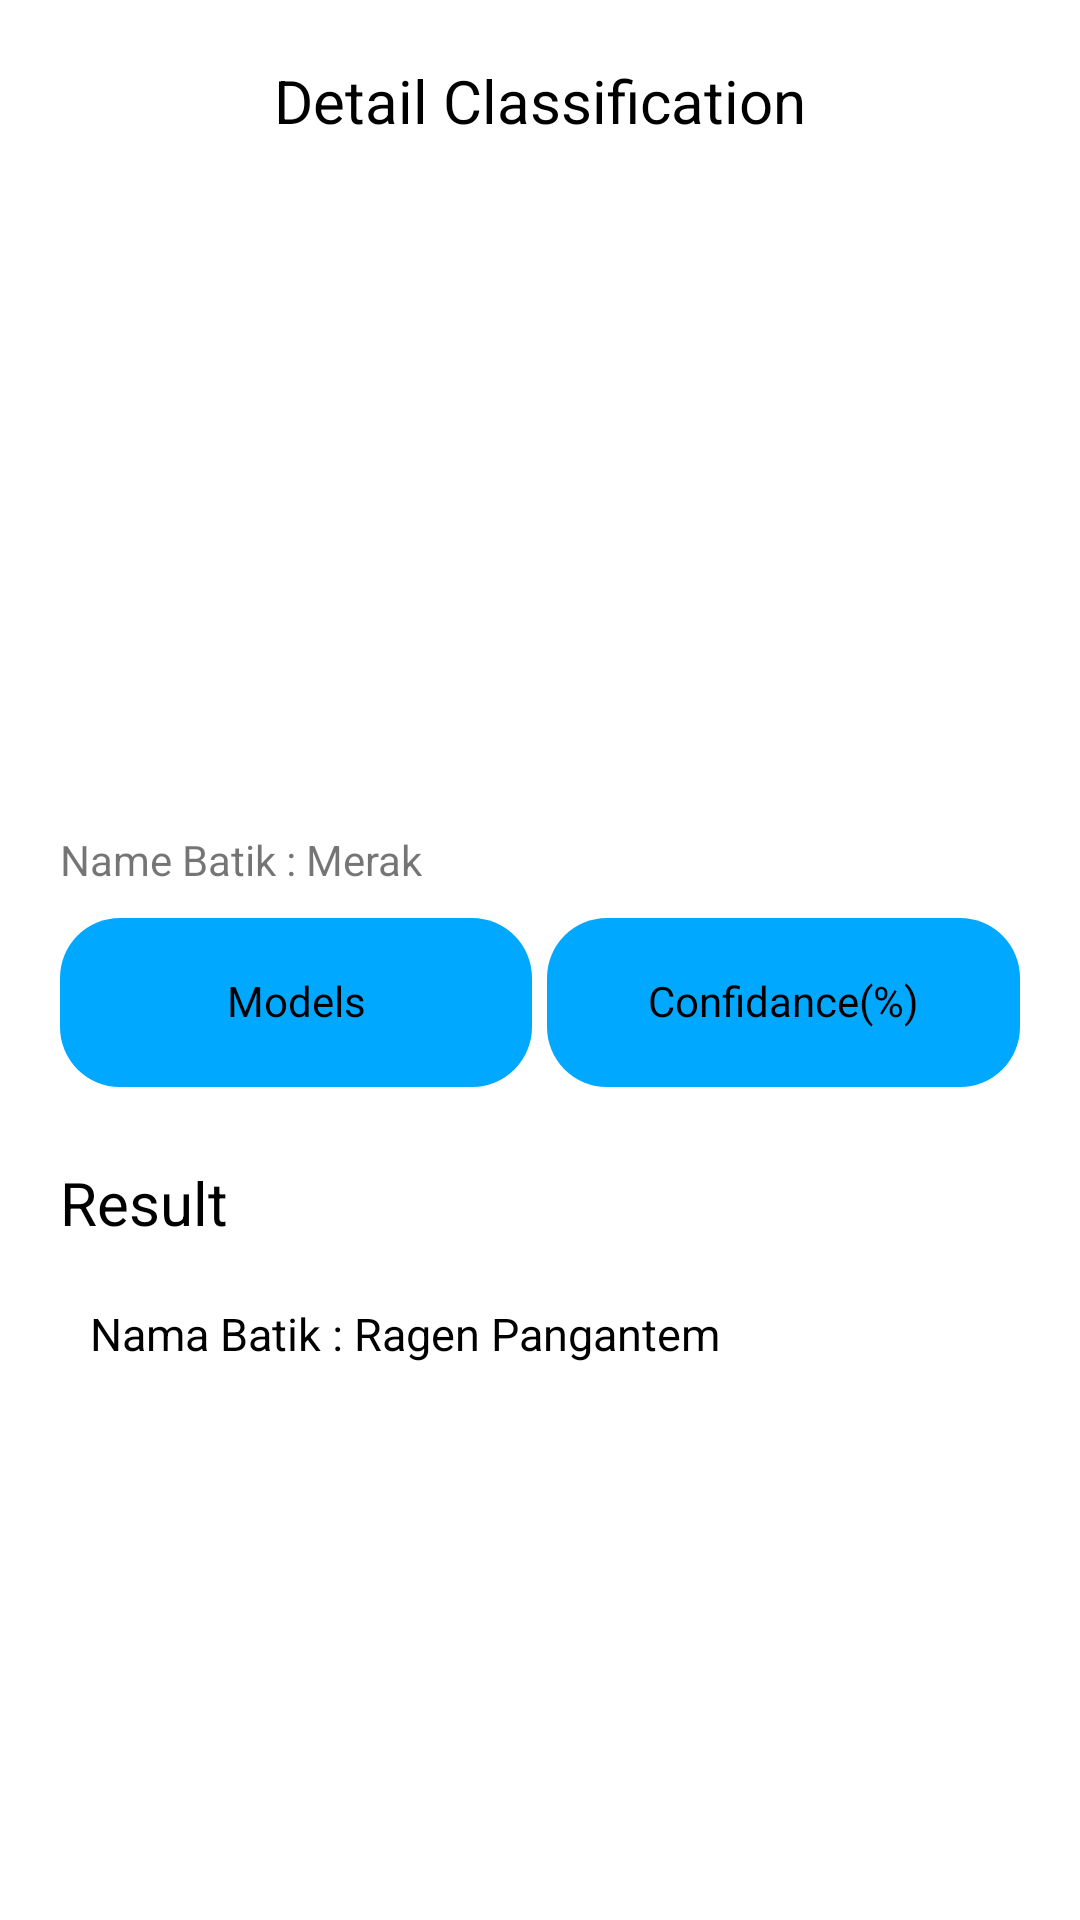

Layout XML and referenced resources for this Android screen:
<!-- AndroidManifest.xml: application theme Theme.BatikLens -->
<!-- res/layout/activity_detail_compare.xml -->
<?xml version="1.0" encoding="utf-8"?>
<androidx.constraintlayout.widget.ConstraintLayout xmlns:android="http://schemas.android.com/apk/res/android"
    xmlns:app="http://schemas.android.com/apk/res-auto"
    xmlns:tools="http://schemas.android.com/tools"
    android:id="@+id/main"
    android:layout_width="match_parent"
    android:layout_height="match_parent"
    tools:context=".ui.user.detailCompare.DetailCompareActivity">

    <TextView
        android:id="@+id/textView2"
        android:layout_width="match_parent"
        android:layout_height="wrap_content"
        android:gravity="center"
        android:text="@string/detail_classification"
        android:textColor="@color/black"
        android:textSize="20sp"
        android:padding="20dp"
        app:layout_constraintEnd_toEndOf="parent"
        app:layout_constraintStart_toStartOf="parent"
        app:layout_constraintTop_toTopOf="parent" />

    <ImageButton
        android:id="@+id/btnBack"
        android:layout_width="70dp"
        android:layout_height="wrap_content"
        android:contentDescription="TODO"
        android:src="@drawable/baseline_arrow_back_24"
        app:layout_constraintBottom_toBottomOf="@+id/textView2"
        app:layout_constraintStart_toStartOf="parent"
        app:layout_constraintTop_toTopOf="parent" />

    <androidx.core.widget.NestedScrollView
        android:layout_width="match_parent"
        android:layout_height="0dp"
        app:layout_constraintBottom_toBottomOf="parent"
        app:layout_constraintEnd_toEndOf="parent"
        app:layout_constraintStart_toStartOf="parent"
        app:layout_constraintTop_toBottomOf="@+id/textView2">

        <LinearLayout
            android:layout_width="match_parent"
            android:layout_height="wrap_content"
            android:orientation="vertical">

            <com.google.android.material.imageview.ShapeableImageView
                android:id="@+id/ivPoto"
                android:layout_width="match_parent"
                android:layout_height="200dp"
                android:layout_marginHorizontal="20dp"
                app:srcCompat="@drawable/bali_merak"
                android:scaleType="center"
                app:shapeAppearanceOverlay="@style/ShapeAppearance.Material3.Corner.Large"
                app:layout_constraintTop_toBottomOf="@+id/textView2"
                app:layout_constraintEnd_toEndOf="parent"
                app:layout_constraintStart_toStartOf="parent" />

            <TextView
                android:id="@+id/motifName"
                android:layout_width="match_parent"
                android:layout_height="wrap_content"
                android:text="@string/name_batik_merak"
                android:paddingHorizontal="20dp"
                android:paddingTop="10dp"
                app:layout_constraintTop_toBottomOf="@+id/ivPoto"
                app:layout_constraintEnd_toEndOf="parent"
                app:layout_constraintStart_toStartOf="parent" />

            <LinearLayout
                android:id="@+id/ll"
                android:layout_width="match_parent"
                android:layout_height="wrap_content"
                android:orientation="horizontal"
                android:layout_marginTop="10dp"
                android:layout_marginHorizontal="20dp"
                app:layout_constraintTop_toBottomOf="@+id/motifName"
                app:layout_constraintEnd_toEndOf="parent"
                app:layout_constraintStart_toStartOf="parent">

                <TextView
                    android:layout_width="0dp"
                    android:layout_height="wrap_content"
                    android:layout_weight="1"
                    android:paddingVertical="20dp"
                    android:gravity="center"
                    android:background="@drawable/button_maincolor"
                    android:includeFontPadding="false"
                    android:text="@string/models"
                    android:textColor="@color/black"
                    app:drawableTint="@color/white" />

                <View
                    android:layout_width="5dp"
                    android:layout_height="2dp"/>

                <TextView
                    android:layout_width="0dp"
                    android:layout_height="wrap_content"
                    android:layout_weight="1"
                    android:paddingVertical="20dp"
                    android:gravity="center"
                    android:background="@drawable/button_maincolor"
                    android:includeFontPadding="false"
                    android:text="@string/confidance"
                    android:textColor="@color/black"
                    app:drawableTint="@color/white" />

            </LinearLayout>

            <androidx.recyclerview.widget.RecyclerView
                android:id="@+id/listModel"
                android:layout_marginTop="5dp"
                android:layout_width="match_parent"
                android:layout_height="wrap_content"
                app:layout_constraintEnd_toEndOf="parent"
                app:layout_constraintStart_toStartOf="parent"
                app:layout_constraintTop_toBottomOf="@+id/ll" />

            <LinearLayout
                android:id="@+id/result"
                android:layout_width="match_parent"
                android:layout_height="wrap_content"
                android:orientation="vertical"
                app:layout_constraintEnd_toEndOf="parent"
                app:layout_constraintStart_toStartOf="parent"
                app:layout_constraintTop_toBottomOf="@+id/listModel">

                <TextView
                    android:layout_width="wrap_content"
                    android:layout_height="wrap_content"
                    android:layout_marginHorizontal="20dp"
                    android:layout_marginTop="20dp"
                    android:text="@string/result"
                    android:textSize="20sp"
                    android:textColor="@color/black" />

                <TextView
                    android:id="@+id/tvModel"
                    android:layout_width="wrap_content"
                    android:layout_height="wrap_content"
                    android:layout_marginHorizontal="30dp"
                    android:layout_marginTop="20dp"
                    android:text="@string/nama_batik_ragen_pangantem"
                    android:textSize="15sp"
                    android:textColor="@color/black" />

            </LinearLayout>

        </LinearLayout>

    </androidx.core.widget.NestedScrollView>



</androidx.constraintlayout.widget.ConstraintLayout>
<!-- resources referenced by this layout -->
<resources>
  <color name="black">#FF000000</color>
  <color name="white">#FFFFFFFF</color>
  <!-- drawable button_maincolor (drawable) -->
  <?xml version="1.0" encoding="utf-8"?>
  <shape xmlns:android="http://schemas.android.com/apk/res/android" android:shape="rectangle">
      <solid android:color="@color/mainColor" />
      <corners android:radius="20dp" />
  </shape>
  <string name="confidance">Confidance(%)</string>
  <string name="detail_classification">Detail Classification</string>
  <string name="models">Models</string>
  <string name="nama_batik_ragen_pangantem">Nama Batik : Ragen Pangantem</string>
  <string name="name_batik_merak">Name Batik : Merak</string>
  <string name="result">Result</string>
  <style name="Theme.BatikLens" parent="Theme.MaterialComponents.Light.NoActionBar">
          <item name="colorPrimary">@color/mainColor</item>
          <item name="colorPrimaryVariant">@color/mainColor</item>
          <item name="colorOnPrimary">@color/white</item>
          <item name="colorButtonNormal">@null</item>
      </style>
  <color name="mainColor">#FF00A9FF</color>
</resources>
